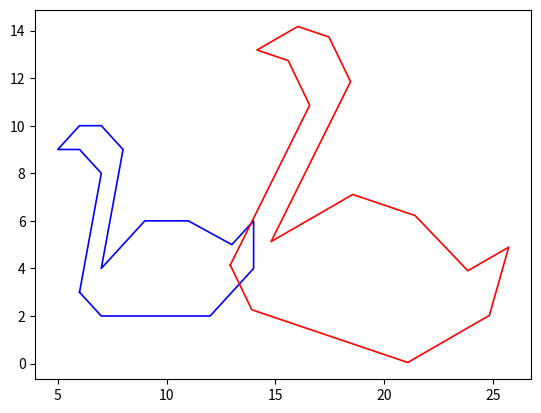

Source code (Python):
# -*- coding: utf-8 -*-
"""
Created on Mon Mar 16 01:06:19 2020

[redacted]
"""

import numpy as np
import matplotlib.pyplot as plt


# Disegno della figura
x = np.array([ 6.0, 7, 12, 14, 14, 13, 11, 9 , 7, 8, 7,   6, 5, 6, 7, 6])
y = np.array([ 3.0, 2, 2 , 4,  6,  5,  6,  6,  4, 9, 10, 10, 9, 9, 8, 3])

plt.figure(1)
plt.plot(x,y,'b-',linewidth=1.2)
#plt.show(block=False)

# Costruzione matrice di rotazione
theta = -0.3 ;

zoom = 1.5

A = zoom *np.array([[ np.cos(theta), -np.sin(theta)], \
    [np.sin(theta) , np.cos(theta)]])

# Rotazione di ciascun punto della figura
xx = x*0 ; yy = y*0
for i in range(x.size):
    #Prendo coppie (x,y)
    z = np.array([x[i],y[i]])
    #applico ad ogni coppia la matrice di rotazione 
    w = np.dot(A,z)
    #Aggiorno le cordinate (x,y) dopo la rotazione
    xx[i] = w[0]+3
    yy[i] = w[1]+2.5

#plt.figure(2)
plt.plot(xx,yy,'r-',linewidth=1.2)
plt.show(block=False)

